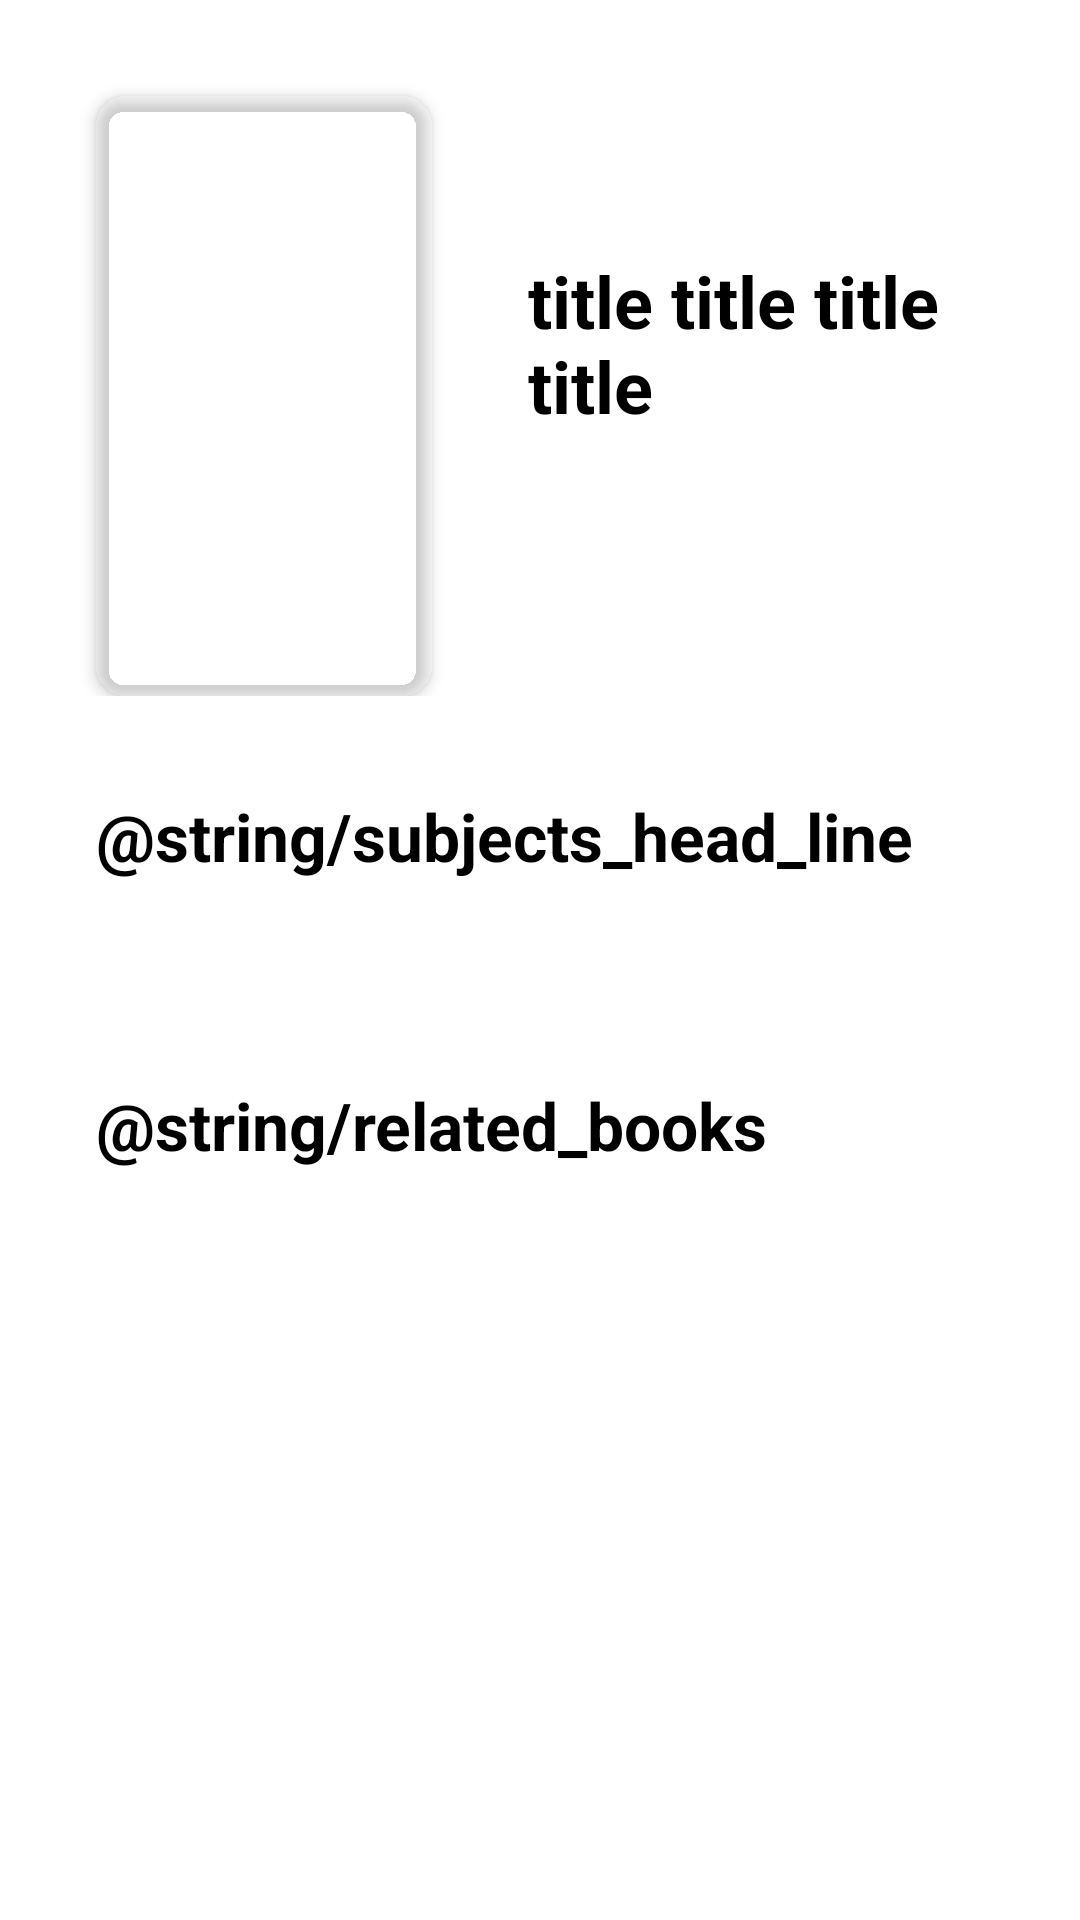

Layout XML and referenced resources for this Android screen:
<!-- AndroidManifest.xml: application theme Theme.BooksDemo -->
<!-- res/layout/activity_details.xml -->
<?xml version="1.0" encoding="utf-8"?>
<ScrollView xmlns:app="http://schemas.android.com/apk/res-auto"
    xmlns:tools="http://schemas.android.com/tools"
    android:layout_width="match_parent"
    android:layout_height="match_parent"
    xmlns:android="http://schemas.android.com/apk/res/android">

    <androidx.constraintlayout.widget.ConstraintLayout
        android:layout_width="match_parent"
        android:layout_height="match_parent">

        <LinearLayout
            android:id="@+id/linearLo"
            android:layout_width="match_parent"
            android:layout_height="wrap_content"
            android:orientation="horizontal"
            app:layout_constraintEnd_toEndOf="parent"
            app:layout_constraintStart_toStartOf="parent"
            app:layout_constraintTop_toTopOf="parent">

            <com.google.android.material.imageview.ShapeableImageView
                android:id="@+id/bookImv"
                android:layout_width="match_parent"
                android:layout_height="200dp"
                android:layout_weight="1.5"
                android:layout_marginLeft="32dp"
                android:layout_marginTop="32dp"
                android:background="@drawable/image_rounded_corner"
                android:elevation="3dp"
                android:outlineProvider="background"
                android:scaleType="fitXY"
                app:shapeAppearanceOverlay="@style/roundedCornersImageView" />

            <LinearLayout
                android:layout_width="match_parent"
                android:layout_height="match_parent"
                android:orientation="vertical"
                android:layout_weight="1"
                android:layout_marginTop="32dp"
                android:layout_marginRight="32dp"
                android:layout_marginLeft="32dp"
                android:gravity="center_vertical">

                <TextView
                    android:id="@+id/nameTv"
                    android:layout_width="match_parent"
                    android:layout_height="wrap_content"
                    android:text="title title title title"
                    android:textColor="@color/black"
                    android:textSize="24dp"
                    android:textStyle="bold" />

                <TextView
                    android:id="@+id/authorTv"
                    android:layout_width="match_parent"
                    android:layout_height="wrap_content"
                    android:layout_marginTop="8dp"
                    android:textStyle="normal"
                    android:textSize="20dp"
                    android:textColor="@color/purple_500"/>

            </LinearLayout>

        </LinearLayout>


        <TextView
            android:id="@+id/textView"
            android:layout_width="wrap_content"
            android:layout_height="wrap_content"
            android:layout_marginStart="32dp"
            android:layout_marginTop="32dp"
            android:text="@string/subjects_head_line"
            android:textColor="@color/black"
            android:textSize="22dp"
            android:textStyle="bold"
            app:layout_constraintStart_toStartOf="parent"
            app:layout_constraintTop_toBottomOf="@+id/linearLo" />

        <TextView
            android:id="@+id/subjectTv"
            android:layout_width="match_parent"
            android:layout_height="wrap_content"
            android:layout_marginStart="32dp"
            android:layout_marginTop="8dp"
            android:layout_marginEnd="32dp"
            android:gravity="left"
            android:textSize="20dp"
            app:layout_constraintEnd_toEndOf="parent"
            app:layout_constraintStart_toStartOf="parent"
            app:layout_constraintTop_toBottomOf="@id/textView" />

        <TextView
            android:id="@+id/relatedTv"
            android:layout_width="wrap_content"
            android:layout_height="wrap_content"
            android:layout_marginStart="32dp"
            android:layout_marginTop="32dp"
            android:text="@string/related_books"
            android:textColor="@color/black"
            android:textSize="22dp"
            android:textStyle="bold"
            app:layout_constraintStart_toStartOf="parent"
            app:layout_constraintTop_toBottomOf="@+id/subjectTv" />

        <androidx.recyclerview.widget.RecyclerView
            android:id="@+id/relatedRv"
            android:layout_width="match_parent"
            android:layout_height="wrap_content"
            android:layout_marginTop="8dp"
            android:layout_marginBottom="16dp"
            android:orientation="horizontal"
            app:layout_constraintBottom_toBottomOf="parent"
            app:layout_constraintDimensionRatio="4:4"
            app:layout_constraintEnd_toEndOf="parent"
            app:layout_constraintStart_toStartOf="parent"
            app:layout_constraintTop_toBottomOf="@+id/relatedTv" />
    </androidx.constraintlayout.widget.ConstraintLayout>
</ScrollView>
<!-- resources referenced by this layout -->
<resources>
  <!-- drawable image_rounded_corner (drawable) -->
  <?xml version="1.0" encoding="utf-8"?>
  <shape xmlns:android="http://schemas.android.com/apk/res/android"
      android:shape="rectangle">
      <corners android:radius="50dp" />
      ...
  </shape>
  <style name="roundedCornersImageView" parent="">
          <item name="cornerFamily">rounded</item>
          <item name="cornerSize">10dp</item>
      </style>
  <style name="Theme.BooksDemo" parent="Theme.MaterialComponents.DayNight.DarkActionBar">
          
          <item name="colorPrimary">@color/purple_500</item>
          <item name="colorPrimaryVariant">@color/purple_700</item>
          <item name="colorOnPrimary">@color/white</item>
          
          <item name="colorSecondary">@color/teal_200</item>
          <item name="colorSecondaryVariant">@color/teal_700</item>
          <item name="colorOnSecondary">@color/black</item>
          
          <item name="android:statusBarColor">?attr/colorPrimaryVariant</item>
          
      </style>
  <!-- not gathered from this repository: default colours our renderer supplied (Android Studio template values) -->
  <color name="purple_500">#FF6200EE</color>
  <color name="purple_700">#FF3700B3</color>
  <color name="teal_200">#FF03DAC5</color>
  <color name="teal_700">#FF018786</color>
  <color name="black">#FF000000</color>
  <color name="white">#FFFFFFFF</color>
</resources>
